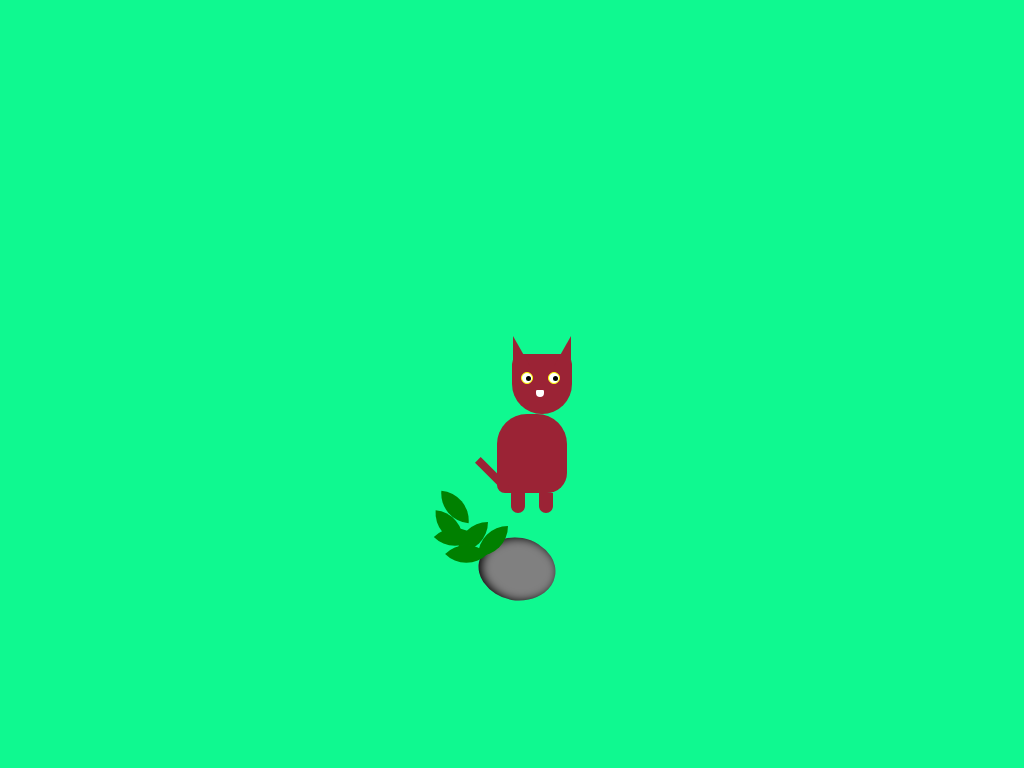

Recreate this image using only HTML and CSS.

<!-- file: Cssart1.html -->
<!DOCTYPE html>
<html>
<head>
	<title>Css art1</title>
	<link rel="stylesheet" type="text/css" href="art.css">
</head>
<body>
	<div class="container">
		<div class="catface"></div>
		<div class="ear"></div>
		<div class="earr"></div>
		<div class="eye">
			<div class="bal"></div>
		</div>
		<div class="eyer">
			<div class="bal"></div>
		</div>
		<div class="nose"></div>
		<div class="catbody">
			<div class="leg"></div>
			<div class="leg"></div>
			<div class="tail"></div>
		</div>

		<div class="tree"></div>
		<div class="tree2"></div>
		<div class="tree3"></div>
		<div class="stone"></div>
	</div>
</body>
</html>

/* file: art.css */
body{
	background-color: #0ff990;
}
.container{
	position: absolute;
	top: 50%;
	left: 50%;
	transform: translate(-50%,-50%);
}
.catface{
	height: 60px;
	width: 60px;
	top: 40%;
	left: 50%;
	border-radius: 10px 10px 30px 30px;
	background-color: #9b2335;
	position:relative;
}
.ear{
	height: 0;
	width: 0;
	position: absolute;
	bottom: 80%;
	left: 52%;
	background-color: transparent;
	border-right: 17px solid transparent;
	border-bottom: 30px solid #9b2335;
}
.earr{
	bottom: 80%;
	left:120%;
	position: absolute;
	background-color: transparent;
	border-left: 17px solid transparent;
	border-bottom: 30px solid #9b2335;
}
.eye{
	height: 10px ;
	width: 10px;
	position: absolute;
	background-color: white;
    border:1.2px solid yellow;
	border-radius: 50px;
	left: 65%;
	top: 30%;
}
.bal{
	height: 5px ;
	width: 5px;
	position: absolute;
	background-color: black;
	border-radius: 50px;
	left: 36%;
	top: 30%;
}
.eyer{
	height: 10px ;
	width: 10px;
	border:1.2px solid yellow;
	position: absolute;
	background-color: white;
	border-radius: 50px;
	left: 110%;
	top: 30%;
	z-index: 1;
}
.nose{
	height: 7.3px;
	width: 8px;
	background-color: white;
	position: absolute;
	top: 60%;
	left: 90%;
	border-radius: 10px 10px 30px 30px;
}
.catbody{
	height: 79px;
	width: 70px;
    background-color:#9b2335;
    position: absolute; 
    left: 25%;
    border-radius: 30px 30px 20px 8px;
}
.leg{
	height: 20px;
	width: 14px;
	position: absolute;
	top: 100%;
	left: 20%;
	border-radius: 1px 1px 20px 20px;
	 background-color:#9b2335;
}
.leg:nth-child(2){
	position: absolute;
	left: 60%;
}

.tail{
	height: 40px;
	width: 8px;
	background:#9b2335;
	position: absolute;
	left: -13%;
	top: 50%;
	transform: rotate(-45deg);
}
.tree,.tree2,.tree3{
	height: 30px;
	width: 30px;
	position: absolute;
	top: 280%;
	left: -40%;
	background-color: green;
	border-radius: 30px 0px;
	box-shadow: 20px 4px 0px green;
}
.tree2{
	top: 280%;
	left: -70%;
	transform: rotate(45deg);
}
.tree3{
	top: 230%;
	left: -70%;
	transform: rotate(95deg);
}

.stone{
	height: 70px; width:70px;
	border-radius: 30px 50px;
	position: absolute;
	top: 300%;
	z-index: -1;
	transform: rotate(-35deg);
	box-shadow: 2px 2px 10px black inset;
	background-color: gray;}
/*.tree2{
	height: 30px;
	width: 30px;
	position: absolute;
	top: 280%;
	left: -70%;
	transform: rotate(45deg);
	background-color: green;
	border-radius: 30px 0px;
	box-shadow: 20px 4px 0px green;
}
.tree3{
	height: 30px;
	width: 30px;
	position: absolute;
	top: 280%;
	left: -70%;
	transform: rotate(45deg);
	background-color: green;
	border-radius: 30px 0px;
	box-shadow: 20px 4px 0px green;
}
*/



















